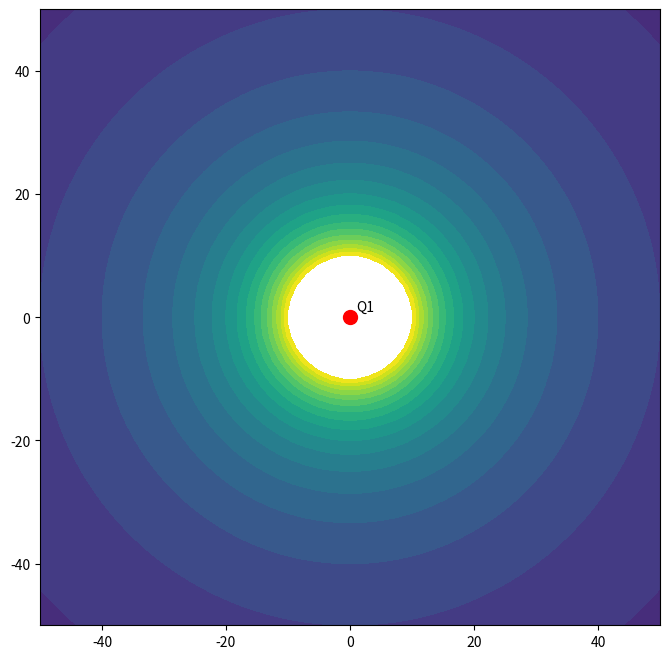

Write Python code to recreate this figure.
import numpy as np
import matplotlib.pyplot as plt

Q1 = 1  #Q1的電荷量
k = 1   #庫倫常數
x1 = 0  #Q1的x座標
y1 = 0  #Q1的x座標

def V(x,y): #電位
    V1 = Q1*k/(x**2+y**2)**0.5 #請思考如何算出(x,y)處的電位
    return V1 

#利用linspace語法產生1D-array(陣列)
x = np.linspace(-50,50,50) 
y = np.linspace(-50,50,50)

#利用meshgrid語法產生2D-array，可簡單想成x-y平面上的網格
X,Y = np.meshgrid(x,y)

plt.figure(figsize=(8,8))     #設定圖表大小
equal_V = plt.contourf(X, Y, V(X, Y), levels = np.linspace(0,0.1,21))   #繪製等高線圖

plt.scatter(x1,y1,s=100,color = "red")  #加入Q1電荷位置
plt.annotate('Q1', (x1+1, y1+1))    #加入Q1的標籤    
plt.show() #輸出圖表結果